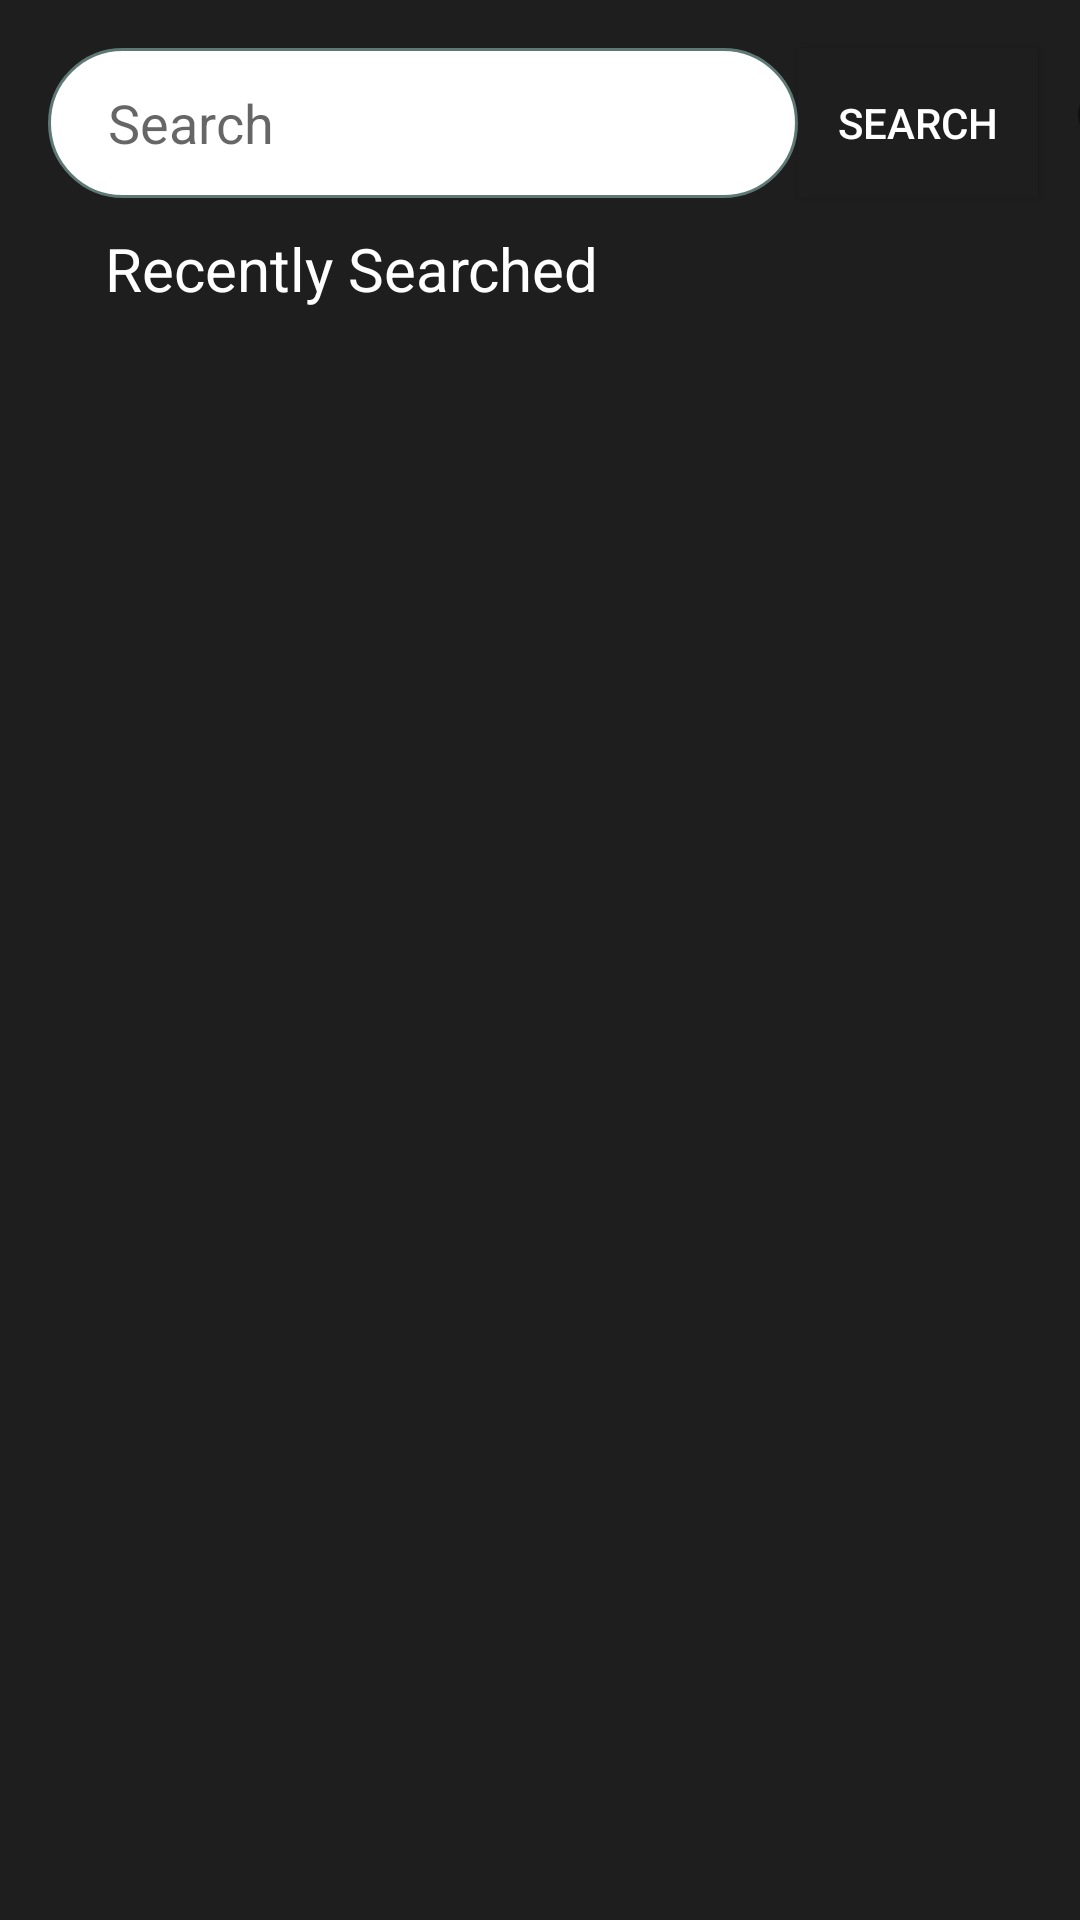

Reconstruct the res/layout file that produces this screen, plus the resources it refers to.
<!-- AndroidManifest.xml: application theme AppTheme -->
<!-- res/layout/search_activity.xml -->
<?xml version="1.0" encoding="utf-8"?>
<androidx.constraintlayout.widget.ConstraintLayout xmlns:android="http://schemas.android.com/apk/res/android"
    xmlns:app="http://schemas.android.com/apk/res-auto"
    xmlns:tools="http://schemas.android.com/tools"
    android:layout_width="match_parent"
    android:layout_height="match_parent"
    android:background="#1E1E1E"
    tools:context=".SearchActivity">

    <TextView
        android:id="@+id/textView_allProducts"
        android:layout_width="wrap_content"
        android:layout_height="wrap_content"
        android:layout_marginStart="35dp"
        android:layout_marginLeft="35dp"
        android:layout_marginTop="10dp"
        android:text="Recently Searched"
        android:textColor="#FFFFFF"
        android:textSize="20sp"
        app:layout_constraintStart_toStartOf="parent"
        app:layout_constraintTop_toBottomOf="@+id/searchActivity_searchBar" />

    <EditText
        android:id="@+id/searchActivity_searchBar"
        android:layout_width="250dp"
        android:layout_height="50dip"
        android:layout_marginStart="16dp"
        android:layout_marginLeft="16dp"
        android:layout_marginTop="16dp"
        android:background="@drawable/roundcorners"
        android:ems="10"
        android:inputType="textPersonName"
        android:paddingLeft="20dp"
        android:hint="Search"
        app:layout_constraintStart_toStartOf="parent"
        app:layout_constraintTop_toTopOf="parent" />

    <ImageButton
        android:id="@+id/imageButton_search"
        android:layout_width="50dp"
        android:layout_height="50dp"
        android:background="#1E1E1E"
        app:layout_constraintBottom_toBottomOf="@+id/searchButton"
        app:layout_constraintStart_toEndOf="@+id/searchButton"
        app:layout_constraintTop_toTopOf="@+id/searchButton"
        app:srcCompat="@android:drawable/ic_menu_search" />

    <Button
        android:id="@+id/searchButton"
        android:layout_width="80dp"
        android:layout_height="50dp"
        android:background="#1E1E1E"
        android:text="Search"
        android:textColor="#FFFFFF"
        app:layout_constraintBottom_toBottomOf="@+id/searchActivity_searchBar"
        app:layout_constraintStart_toEndOf="@+id/searchActivity_searchBar"
        app:layout_constraintTop_toTopOf="@+id/searchActivity_searchBar"
        app:layout_constraintVertical_bias="0.0" />

    <androidx.recyclerview.widget.RecyclerView
        android:id="@+id/recyclerView_searchActivity"
        android:layout_width="0dp"
        android:layout_height="0dp"
        android:layout_marginStart="5dp"
        android:layout_marginLeft="5dp"
        android:layout_marginTop="5dp"
        android:layout_marginEnd="5dp"
        android:layout_marginRight="5dp"
        android:layout_marginBottom="5dp"
        app:layout_constraintBottom_toBottomOf="parent"
        app:layout_constraintEnd_toEndOf="parent"
        app:layout_constraintStart_toStartOf="parent"
        app:layout_constraintTop_toBottomOf="@+id/textView_allProducts"
        app:layout_constraintVertical_bias="1.0" />

</androidx.constraintlayout.widget.ConstraintLayout>
<!-- resources referenced by this layout -->
<resources>
  <!-- drawable roundcorners (drawable) -->
  <?xml version="1.0" encoding="utf-8"?>
  <selector xmlns:android="http://schemas.android.com/apk/res/android">
      <item >
          <shape android:shape="rectangle" >
              <corners android:radius="50dip" />
              <stroke android:width="1dip" android:color="#5e7974" />
              <solid android:color="#FFFFFF" />
          </shape>
      </item>
  </selector>
  <style name="AppTheme" parent="Theme.AppCompat.Light.NoActionBar">
          
          
      </style>
</resources>
